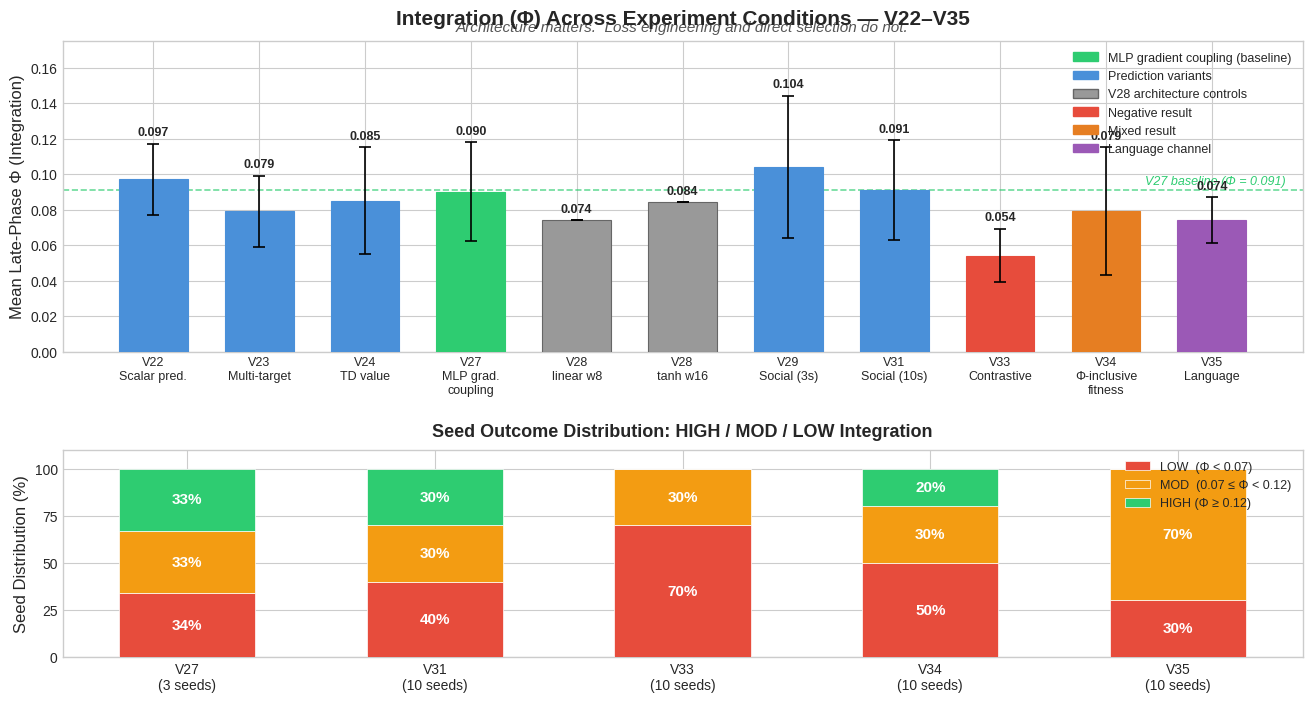

Here is the Python script that generated this plot: (Note: this script raises an exception after producing the figure.)
#!/usr/bin/env python3
"""
Generate multi-panel figure: Integration (Phi) across experiment conditions V22-V35.

Panel 1: Bar chart of mean late-phase Phi with error bars.
Panel 2: Seed distribution (HIGH/MOD/LOW) as stacked percentage bars.
"""

import matplotlib
matplotlib.use("Agg")
import matplotlib.pyplot as plt
import numpy as np
from matplotlib.patches import Patch

# ---------- style ----------
plt.style.use("seaborn-v0_8-whitegrid")
plt.rcParams.update({
    "font.family": "sans-serif",
    "font.size": 11,
    "axes.titlesize": 13,
    "axes.labelsize": 12,
    "xtick.labelsize": 10,
    "ytick.labelsize": 10,
})

# ---------- data — Panel 1 ----------
labels = [
    "V22\nScalar pred.",
    "V23\nMulti-target",
    "V24\nTD value",
    "V27\nMLP grad.\ncoupling",
    "V28\nlinear w8",
    "V28\ntanh w16",
    "V29\nSocial (3s)",
    "V31\nSocial (10s)",
    "V33\nContrastive",
    "V34\n\u03a6-inclusive\nfitness",
    "V35\nLanguage",
]
means = [0.097, 0.079, 0.085, 0.090, 0.074, 0.084, 0.104, 0.091, 0.054, 0.079, 0.074]
errs  = [0.020, 0.020, 0.030, 0.028, 0.000, 0.000, 0.040, 0.028, 0.015, 0.036, 0.013]

# Color coding
colors = [
    "#4A90D9",  # V22 blue
    "#4A90D9",  # V23 blue
    "#4A90D9",  # V24 blue
    "#2ECC71",  # V27 green (baseline MLP)
    "#999999",  # V28 linear gray
    "#999999",  # V28 tanh gray
    "#4A90D9",  # V29 blue
    "#4A90D9",  # V31 blue
    "#E74C3C",  # V33 red (negative)
    "#E67E22",  # V34 orange (mixed)
    "#9B59B6",  # V35 purple (language)
]

edge_colors = [c if c != "#999999" else "#666666" for c in colors]

# ---------- data — Panel 2 ----------
dist_labels = ["V27\n(3 seeds)", "V31\n(10 seeds)", "V33\n(10 seeds)", "V34\n(10 seeds)", "V35\n(10 seeds)"]
high_pct = [33, 30,  0, 20,  0]
mod_pct  = [33, 30, 30, 30, 70]
low_pct  = [34, 40, 70, 50, 30]

# ---------- figure ----------
fig, (ax1, ax2) = plt.subplots(
    2, 1, figsize=(16, 8),
    gridspec_kw={"height_ratios": [3, 2], "hspace": 0.38},
)

# ===== Panel 1 =====
x = np.arange(len(labels))
bars = ax1.bar(
    x, means, yerr=errs,
    color=colors, edgecolor=edge_colors, linewidth=0.8,
    capsize=4, error_kw={"linewidth": 1.2, "capthick": 1.2},
    width=0.65, zorder=3,
)

# V27 baseline dashed line
ax1.axhline(y=0.091, color="#2ECC71", linestyle="--", linewidth=1.2, alpha=0.7, zorder=2)
ax1.text(
    len(labels) - 0.3, 0.0925, "V27 baseline (\u03a6 = 0.091)",
    fontsize=9, color="#2ECC71", ha="right", va="bottom", fontstyle="italic",
)

# Value annotations on bars
for i, (m, e) in enumerate(zip(means, errs)):
    y_top = m + e + 0.003 if e > 0 else m + 0.003
    ax1.text(i, y_top, f"{m:.3f}", ha="center", va="bottom", fontsize=9, fontweight="bold")

ax1.set_xticks(x)
ax1.set_xticklabels(labels, fontsize=9)
ax1.set_ylabel("Mean Late-Phase \u03a6 (Integration)")
ax1.set_ylim(0, 0.175)
ax1.set_title(
    "Integration (\u03a6) Across Experiment Conditions \u2014 V22\u2013V35",
    fontsize=15, fontweight="bold", pad=12,
)
ax1.text(
    0.5, 1.02,
    "Architecture matters.  Loss engineering and direct selection do not.",
    transform=ax1.transAxes, ha="center", va="bottom",
    fontsize=11, fontstyle="italic", color="#555555",
)

# Legend for Panel 1
legend_handles = [
    Patch(facecolor="#2ECC71", edgecolor="#2ECC71", label="MLP gradient coupling (baseline)"),
    Patch(facecolor="#4A90D9", edgecolor="#4A90D9", label="Prediction variants"),
    Patch(facecolor="#999999", edgecolor="#666666", label="V28 architecture controls"),
    Patch(facecolor="#E74C3C", edgecolor="#E74C3C", label="Negative result"),
    Patch(facecolor="#E67E22", edgecolor="#E67E22", label="Mixed result"),
    Patch(facecolor="#9B59B6", edgecolor="#9B59B6", label="Language channel"),
]
ax1.legend(handles=legend_handles, loc="upper right", fontsize=9, framealpha=0.9)

# ===== Panel 2 =====
x2 = np.arange(len(dist_labels))
bar_w = 0.55

p_low  = ax2.bar(x2, low_pct,  width=bar_w, color="#E74C3C", edgecolor="white", linewidth=0.5, label="LOW  (\u03a6 < 0.07)", zorder=3)
p_mod  = ax2.bar(x2, mod_pct,  width=bar_w, bottom=low_pct, color="#F39C12", edgecolor="white", linewidth=0.5, label="MOD  (0.07 \u2264 \u03a6 < 0.12)", zorder=3)
p_high = ax2.bar(x2, high_pct, width=bar_w, bottom=[l + m for l, m in zip(low_pct, mod_pct)], color="#2ECC71", edgecolor="white", linewidth=0.5, label="HIGH (\u03a6 \u2265 0.12)", zorder=3)

# Percentage annotations
for i in range(len(dist_labels)):
    if low_pct[i] > 5:
        ax2.text(i, low_pct[i] / 2, f"{low_pct[i]}%", ha="center", va="center", fontsize=11, fontweight="bold", color="white")
    if mod_pct[i] > 5:
        ax2.text(i, low_pct[i] + mod_pct[i] / 2, f"{mod_pct[i]}%", ha="center", va="center", fontsize=11, fontweight="bold", color="white")
    if high_pct[i] > 5:
        ax2.text(i, low_pct[i] + mod_pct[i] + high_pct[i] / 2, f"{high_pct[i]}%", ha="center", va="center", fontsize=11, fontweight="bold", color="white")

ax2.set_xticks(x2)
ax2.set_xticklabels(dist_labels, fontsize=10)
ax2.set_ylabel("Seed Distribution (%)")
ax2.set_ylim(0, 110)
ax2.set_yticks([0, 25, 50, 75, 100])
ax2.set_title("Seed Outcome Distribution: HIGH / MOD / LOW Integration", fontsize=13, fontweight="bold", pad=10)
ax2.legend(loc="upper right", fontsize=9, framealpha=0.9)

# ---------- save ----------
out = "/Users/<user>/fun/shape-of-experience/empirical/experiments/study_ca_affect/phi_landscape_v22_v35.png"
fig.savefig(out, dpi=300, bbox_inches="tight", facecolor="white")
plt.close(fig)
print(f"Saved -> {out}")
